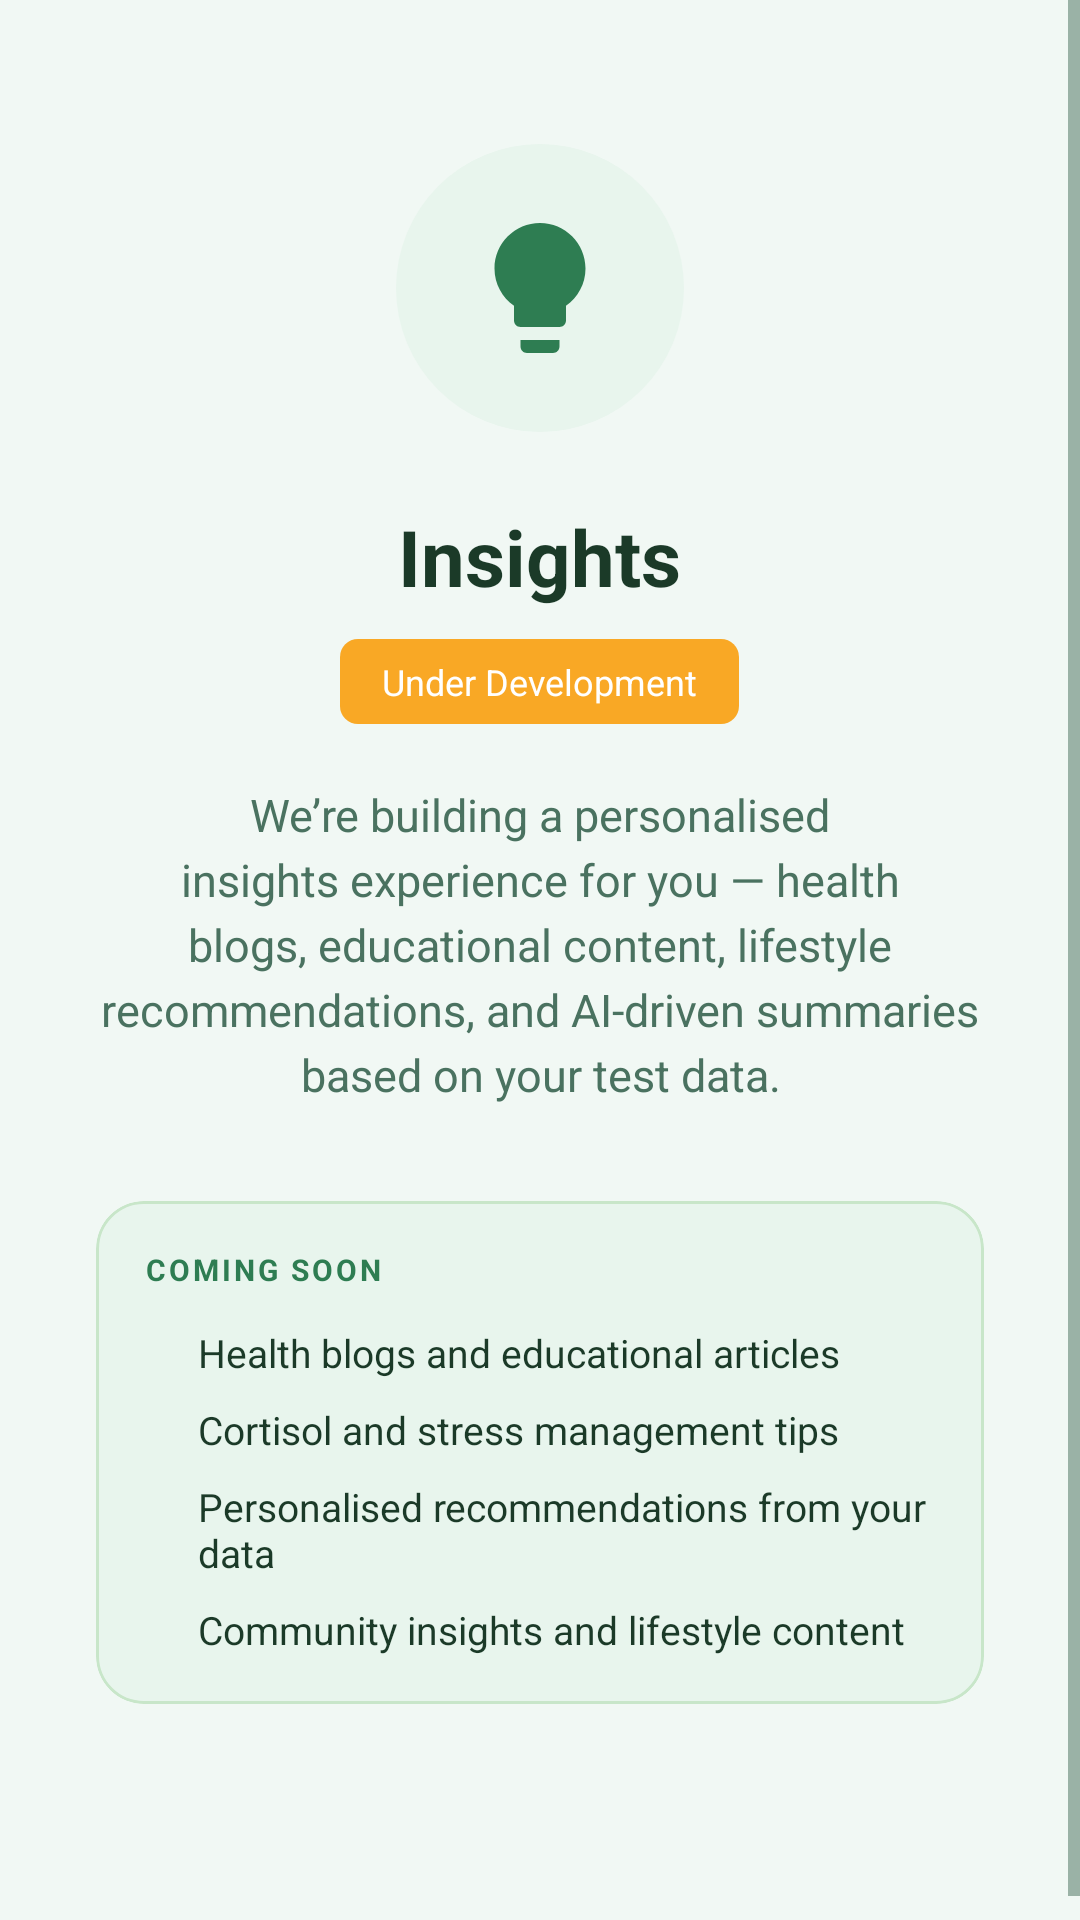

This screen was rendered from an Android layout file. Write that file and the resources it references.
<!-- AndroidManifest.xml: application theme AppTheme.Light -->
<!-- res/layout/fragment_insights.xml -->
<?xml version="1.0" encoding="utf-8"?>
<ScrollView xmlns:android="http://schemas.android.com/apk/res/android"
    xmlns:app="http://schemas.android.com/apk/res-auto"
    android:layout_width="match_parent"
    android:layout_height="match_parent"
    android:background="@color/background"
    android:fillViewport="true">

    <LinearLayout
        android:layout_width="match_parent"
        android:layout_height="wrap_content"
        android:orientation="vertical"
        android:gravity="center_horizontal"
        android:paddingStart="32dp"
        android:paddingEnd="32dp"
        android:paddingTop="48dp"
        android:paddingBottom="80dp">

        
        <FrameLayout
            android:layout_width="96dp"
            android:layout_height="96dp"
            android:background="@drawable/icon_bg_circle"
            android:layout_marginBottom="24dp">
            <ImageView
                android:layout_width="52dp"
                android:layout_height="52dp"
                android:layout_gravity="center"
                android:src="@drawable/ic_nav_insights"
                app:tint="@color/primary"
                android:contentDescription="Insights" />
        </FrameLayout>

        
        <TextView
            android:layout_width="wrap_content"
            android:layout_height="wrap_content"
            android:text="Insights"
            android:textSize="26sp"
            android:textStyle="bold"
            android:textColor="@color/text_primary"
            android:layout_marginBottom="10dp" />

        
        <TextView
            android:layout_width="wrap_content"
            android:layout_height="wrap_content"
            android:text="Under Development"
            android:textSize="12sp"
            android:textColor="@color/white"
            android:background="@drawable/bg_badge_coming_soon"
            android:paddingStart="14dp"
            android:paddingEnd="14dp"
            android:paddingTop="6dp"
            android:paddingBottom="6dp"
            android:layout_marginBottom="20dp" />

        
        <TextView
            android:layout_width="match_parent"
            android:layout_height="wrap_content"
            android:text="We&#8217;re building a personalised insights experience for you — health blogs, educational content, lifestyle recommendations, and AI-driven summaries based on your test data."
            android:textSize="15sp"
            android:textColor="@color/text_secondary"
            android:gravity="center"
            android:lineSpacingExtra="4dp"
            android:layout_marginBottom="32dp" />

        
        <com.google.android.material.card.MaterialCardView
            style="@style/Widget.App.CardView"
            android:layout_width="match_parent"
            android:layout_height="wrap_content"
            app:cardBackgroundColor="@color/primary_surface">

            <LinearLayout
                android:layout_width="match_parent"
                android:layout_height="wrap_content"
                android:orientation="vertical"
                android:padding="16dp">

                <TextView
                    android:layout_width="wrap_content"
                    android:layout_height="wrap_content"
                    android:text="COMING SOON"
                    android:textSize="10sp"
                    android:textStyle="bold"
                    android:textColor="@color/primary"
                    android:textAllCaps="true"
                    android:letterSpacing="0.1"
                    android:layout_marginBottom="12dp" />

                <LinearLayout android:layout_width="match_parent" android:layout_height="wrap_content"
                    android:orientation="horizontal" android:gravity="center_vertical" android:layout_marginBottom="8dp">
                    <TextView android:layout_width="8dp" android:layout_height="8dp"
                        android:background="@drawable/circle_primary" android:layout_marginEnd="10dp" />
                    <TextView android:layout_width="wrap_content" android:layout_height="wrap_content"
                        android:text="Health blogs and educational articles"
                        android:textSize="13sp" android:textColor="@color/text_primary" />
                </LinearLayout>

                <LinearLayout android:layout_width="match_parent" android:layout_height="wrap_content"
                    android:orientation="horizontal" android:gravity="center_vertical" android:layout_marginBottom="8dp">
                    <TextView android:layout_width="8dp" android:layout_height="8dp"
                        android:background="@drawable/circle_primary" android:layout_marginEnd="10dp" />
                    <TextView android:layout_width="wrap_content" android:layout_height="wrap_content"
                        android:text="Cortisol and stress management tips"
                        android:textSize="13sp" android:textColor="@color/text_primary" />
                </LinearLayout>

                <LinearLayout android:layout_width="match_parent" android:layout_height="wrap_content"
                    android:orientation="horizontal" android:gravity="center_vertical" android:layout_marginBottom="8dp">
                    <TextView android:layout_width="8dp" android:layout_height="8dp"
                        android:background="@drawable/circle_primary" android:layout_marginEnd="10dp" />
                    <TextView android:layout_width="wrap_content" android:layout_height="wrap_content"
                        android:text="Personalised recommendations from your data"
                        android:textSize="13sp" android:textColor="@color/text_primary" />
                </LinearLayout>

                <LinearLayout android:layout_width="match_parent" android:layout_height="wrap_content"
                    android:orientation="horizontal" android:gravity="center_vertical">
                    <TextView android:layout_width="8dp" android:layout_height="8dp"
                        android:background="@drawable/circle_primary" android:layout_marginEnd="10dp" />
                    <TextView android:layout_width="wrap_content" android:layout_height="wrap_content"
                        android:text="Community insights and lifestyle content"
                        android:textSize="13sp" android:textColor="@color/text_primary" />
                </LinearLayout>

            </LinearLayout>
        </com.google.android.material.card.MaterialCardView>

    </LinearLayout>
</ScrollView>
<!-- resources referenced by this layout -->
<resources>
  <color name="background">#F1F8F4</color>
  <color name="primary">#2E7D52</color>
  <color name="primary_surface">#E8F5ED</color>
  <color name="text_primary">#1B3A28</color>
  <color name="text_secondary">#4A7260</color>
  <color name="white">#FFFFFF</color>
  <!-- drawable bg_badge_coming_soon (drawable) -->
  <?xml version="1.0" encoding="utf-8"?>
  <shape xmlns:android="http://schemas.android.com/apk/res/android"
      android:shape="rectangle">
      <solid android:color="#F9A825" />
      <corners android:radius="6dp" />
  </shape>
  <!-- drawable ic_nav_insights (drawable) -->
  <?xml version="1.0" encoding="utf-8"?>
  <vector xmlns:android="http://schemas.android.com/apk/res/android"
      android:width="24dp"
      android:height="24dp"
      android:viewportWidth="24"
      android:viewportHeight="24">
      <path
          android:fillColor="@android:color/white"
          android:pathData="M9,21c0,0.55 0.45,1 1,1h4c0.55,0 1,-0.45 1,-1v-1H9v1zM12,2C8.14,2 5,5.14 5,9c0,2.38 1.19,4.47 3,5.74V17c0,0.55 0.45,1 1,1h6c0.55,0 1,-0.45 1,-1v-2.26c1.81,-1.27 3,-3.36 3,-5.74C19,5.14 15.86,2 12,2z" />
  </vector>
  <!-- drawable icon_bg_circle (drawable) -->
  <?xml version="1.0" encoding="utf-8"?>
  <shape xmlns:android="http://schemas.android.com/apk/res/android"
      android:shape="oval">
      <solid android:color="@color/primary_surface" />
  </shape>
  <style name="Widget.App.CardView" parent="Widget.MaterialComponents.CardView">
          <item name="cardBackgroundColor">@color/surface</item>
          <item name="cardElevation">0dp</item>
          <item name="cardCornerRadius">16dp</item>
          <item name="strokeColor">@color/border</item>
          <item name="strokeWidth">1dp</item>
          <item name="contentPadding">0dp</item>
      </style>
  <color name="surface">#FFFFFF</color>
  <color name="border">#C8E6C9</color>
  <color name="primary_dark">#1B5E38</color>
  <color name="secondary">#66BB6A</color>
  <color name="accent">#66BB6A</color>
  <style name="RadioButtonStyle.Light" parent="Widget.MaterialComponents.CompoundButton.RadioButton">
          <item name="android:textColor">@color/text_primary</item>
          <item name="android:textSize">14sp</item>
          <item name="android:fontFamily">sans-serif</item>
          <item name="android:minHeight">48dp</item>
          <item name="buttonTint">@color/primary</item>
      </style>
  <style name="Widget.App.Button" parent="Widget.MaterialComponents.Button">
          <item name="backgroundTint">@color/primary</item>
          <item name="android:textColor">@color/white</item>
          <item name="cornerRadius">12dp</item>
          <item name="android:textAllCaps">false</item>
          <item name="android:textSize">14sp</item>
          <item name="android:textStyle">bold</item>
          <item name="android:fontFamily">sans-serif</item>
          <item name="android:minHeight">52dp</item>
          <item name="android:paddingTop">14dp</item>
          <item name="android:paddingBottom">14dp</item>
          <item name="android:paddingStart">24dp</item>
          <item name="android:paddingEnd">24dp</item>
          <item name="elevation">0dp</item>
      </style>
  <style name="Widget.App.Toolbar" parent="Widget.MaterialComponents.Toolbar">
          <item name="android:background">@color/primary</item>
          <item name="titleTextAppearance">@style/TextAppearance.App.Toolbar.Title</item>
          <item name="android:elevation">0dp</item>
          <item name="contentInsetStartWithNavigation">0dp</item>
          <item name="navigationIconTint">@color/white</item>
      </style>
  <style name="TextAppearance.App.Toolbar.Title" parent="TextAppearance.MaterialComponents.Headline6">
          <item name="android:textColor">@color/white</item>
          <item name="android:textSize">18sp</item>
          <item name="android:textStyle">bold</item>
          <item name="android:fontFamily">sans-serif</item>
      </style>
  <color name="text_hint">#8FB5A0</color>
  <color name="input_background">#F0F7F2</color>
  <color name="stress_high">#E53935</color>
</resources>
